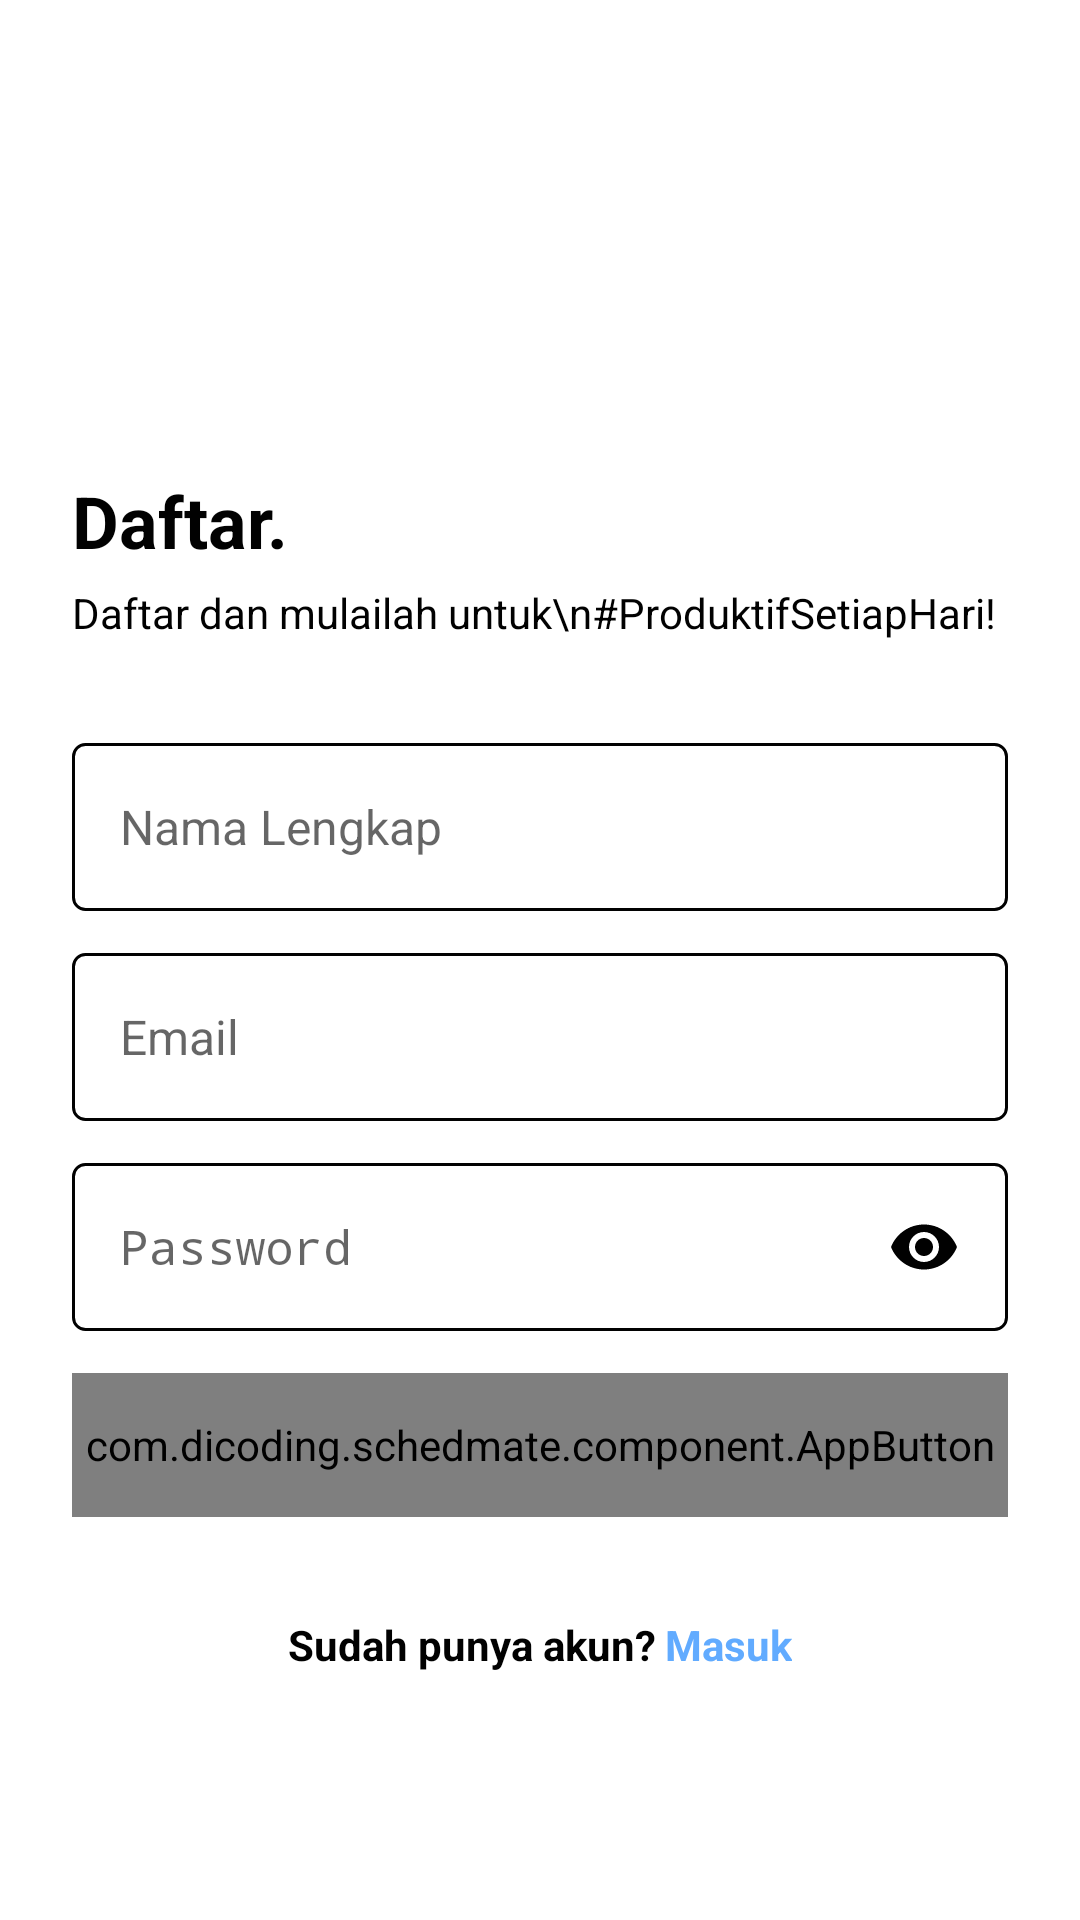

Layout XML and referenced resources for this Android screen:
<!-- AndroidManifest.xml: activity theme Theme.AppCompat.Light.NoActionBar -->
<!-- res/layout/activity_register.xml -->
<?xml version="1.0" encoding="utf-8"?>
<androidx.constraintlayout.widget.ConstraintLayout xmlns:android="http://schemas.android.com/apk/res/android"
    xmlns:app="http://schemas.android.com/apk/res-auto"
    xmlns:tools="http://schemas.android.com/tools"
    android:id="@+id/main"
    android:layout_width="match_parent"
    android:layout_height="match_parent"
    android:background="#FFFFFF"
    tools:context=".ui.login.LoginActivity">

    <LinearLayout
        android:layout_width="match_parent"
        android:layout_height="match_parent"
        android:layout_marginStart="24dp"
        android:layout_marginEnd="24dp"
        android:gravity="center_vertical"
        android:orientation="vertical"
        app:layout_constraintEnd_toEndOf="parent"
        app:layout_constraintStart_toStartOf="parent">

        <ImageView
            android:id="@+id/imageView2"
            android:layout_width="211dp"
            android:layout_height="53dp"
            app:srcCompat="@drawable/logo" />

        <TextView
            android:id="@+id/tv_title_daftar"
            style="@style/HeadlineBold"
            android:layout_width="match_parent"
            android:layout_height="wrap_content"
            android:paddingTop="22dp"
            android:paddingBottom="5dp"
            android:text="Daftar."
            android:textColor="@color/black" />

        <TextView
            android:id="@+id/textView5"
            android:layout_width="match_parent"
            android:layout_height="wrap_content"
            android:paddingBottom="34dp"
            android:text="Daftar dan mulailah untuk\n#ProduktifSetiapHari!"
            android:textColor="@color/black" />

        <EditText
            android:id="@+id/et_name"
            android:layout_width="match_parent"
            android:layout_height="56dp"
            android:layout_marginBottom="14dp"
            android:background="@drawable/edit_text_bg"
            android:ems="10"
            android:hint="Nama Lengkap"
            android:inputType="text"
            android:padding="16dp"
            android:textSize="16dp" />

        <EditText
            android:id="@+id/et_email"
            android:layout_width="match_parent"
            android:layout_height="56dp"
            android:layout_marginBottom="14dp"
            android:background="@drawable/edit_text_bg"
            android:ems="10"
            android:hint="Email"
            android:inputType="textEmailAddress"
            android:padding="16dp"
            android:textSize="16dp" />

        <EditText
            android:id="@+id/et_password"
            android:layout_width="match_parent"
            android:layout_height="56dp"
            android:layout_marginBottom="14dp"
            android:background="@drawable/edit_text_bg"
            android:ems="10"
            android:hint="Password"
            android:inputType="textPassword"
            android:drawableRight="@drawable/ic_visible"
            android:padding="16dp"
            android:textSize="16dp" />

        <com.dicoding.schedmate.component.AppButton
            android:id="@+id/btn_regist"
            android:layout_width="match_parent"
            android:layout_height="48dp"
            android:layout_marginBottom="33dp"
            android:text="Daftar"
            android:textAllCaps="false" />

        <LinearLayout
            android:layout_width="wrap_content"
            android:layout_height="wrap_content"
            android:gravity="center_horizontal"
            android:layout_gravity="center"
            android:orientation="horizontal">

            <TextView
                android:id="@+id/textView7"
                android:layout_width="match_parent"
                android:layout_height="wrap_content"
                android:gravity="center"
                android:text="Sudah punya akun? "
                android:textColor="@color/black"
                android:textStyle="bold" />
            <TextView
                android:id="@+id/tv_masuk"
                android:layout_width="match_parent"
                android:layout_height="wrap_content"
                android:gravity="center"
                android:text="Masuk"
                android:textColor="@color/blue_link"
                android:textStyle="bold" />
        </LinearLayout>

    </LinearLayout>
</androidx.constraintlayout.widget.ConstraintLayout>
<!-- resources referenced by this layout -->
<resources>
  <color name="black">#FF010101</color>
  <color name="blue_link">#FF61ABFF</color>
  <!-- drawable edit_text_bg (drawable) -->
  <?xml version="1.0" encoding="utf-8"?>
  <selector xmlns:android="http://schemas.android.com/apk/res/android">
     <item>
         <shape
             android:shape="rectangle">
             <solid
                 android:color="@android:color/transparent"/>
             <corners
                 android:bottomRightRadius="4dp"
                 android:bottomLeftRadius="4dp"
                 android:topLeftRadius="4dp"
                 android:topRightRadius="4dp"/>
             <stroke
                 android:color="@color/black"
                 android:width="1dp"/>
         </shape>
     </item>
  </selector>
  <!-- drawable ic_visible (drawable) -->
  <vector xmlns:android="http://schemas.android.com/apk/res/android" android:height="24dp" android:tint="#010101" android:viewportHeight="24" android:viewportWidth="24" android:width="24dp">
        
      <path android:fillColor="@android:color/white" android:pathData="M12,4.5C7,4.5 2.73,7.61 1,12c1.73,4.39 6,7.5 11,7.5s9.27,-3.11 11,-7.5c-1.73,-4.39 -6,-7.5 -11,-7.5zM12,17c-2.76,0 -5,-2.24 -5,-5s2.24,-5 5,-5 5,2.24 5,5 -2.24,5 -5,5zM12,9c-1.66,0 -3,1.34 -3,3s1.34,3 3,3 3,-1.34 3,-3 -1.34,-3 -3,-3z"/>
      
  </vector>
  <!-- drawable logo: png bitmap (drawable, 29355 bytes) -->
  <style name="HeadlineBold">
          <item name="android:layout_width">wrap_content</item>
          <item name="android:layout_height">wrap_content</item>
          <item name="android:textStyle">bold</item>
          <item name="android:textSize">24sp</item>
      </style>
</resources>
